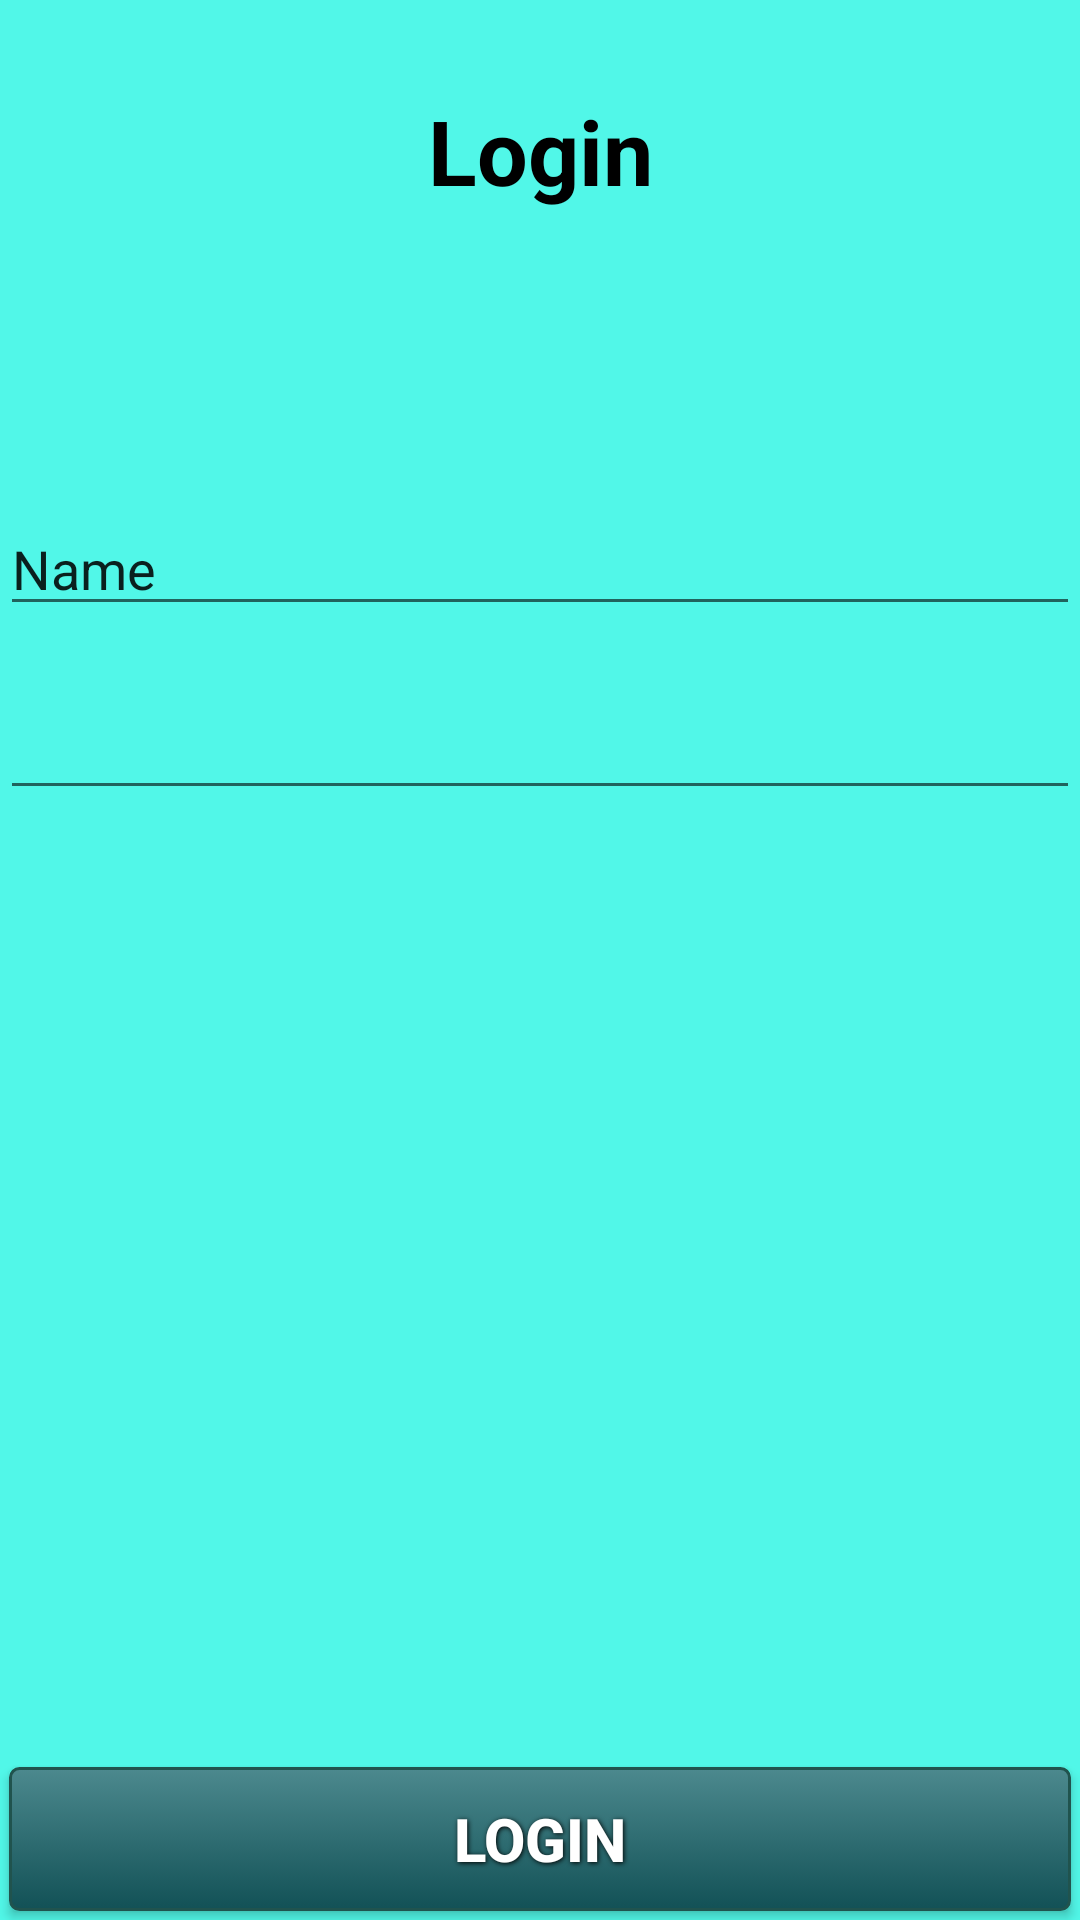

Reconstruct the res/layout file that produces this screen, plus the resources it refers to.
<!-- AndroidManifest.xml: application theme AppTheme -->
<!-- res/layout/activity_login.xml -->
<?xml version="1.0" encoding="utf-8"?>
<RelativeLayout xmlns:android="http://schemas.android.com/apk/res/android"
    android:orientation="vertical" android:layout_width="match_parent"
    android:layout_height="match_parent"
    style="@style/MainMenu"
    android:weightSum="1">

    <TextView
        android:layout_marginTop="30dp"
        android:id="@+id/login_label"
        android:text="@string/login"
        style="@style/menu_label"/>

    <EditText
        android:layout_width="match_parent"
        android:layout_height="wrap_content"
        android:inputType="textPersonName"
        android:layout_marginTop="77dp"
        android:text="Name"
        android:ems="10"
        android:id="@+id/nameText"
        android:layout_below="@+id/login_label"
        android:layout_alignParentLeft="true"
        android:layout_alignParentStart="true" />

    <EditText
        android:layout_width="match_parent"
        android:layout_height="wrap_content"
        android:inputType="textPassword"
        android:ems="10"
        android:id="@+id/passwordText"
        android:layout_marginTop="20dp"
        android:layout_gravity="center_horizontal"
        android:layout_below="@+id/nameText"
        android:layout_alignParentLeft="true"
        android:layout_alignParentStart="true" />

    <Button
        android:id="@+id/login_button"
        android:text="@string/login"
        android:background="@drawable/main_menu_button"
        android:layout_alignParentBottom="true"
        style="@style/main_menu_text"/>


</RelativeLayout>
<!-- resources referenced by this layout -->
<resources>
  <!-- drawable main_menu_button (drawable-hdpi) -->
  <?xml version="1.0" encoding="utf-8"?>
  <selector xmlns:android="http://schemas.android.com/apk/res/android" >
      <item android:state_pressed="true" >
          <shape android:shape="rectangle"  >
              <corners android:radius="3dip" />
              <stroke android:width="1dip" android:color="#20534e" />
              <gradient  android:angle="-90"  android:startColor="#062d30" android:endColor="#4c898e"  />
          </shape>
      </item>
      <item android:state_focused="true">
          <shape android:shape="rectangle"  >
              <corners android:radius="3dip" />
              <stroke android:width="1dip" android:color="#20534e" />
              <solid  android:color="#125156"/>
          </shape>
      </item>
      <item >
          <shape android:shape="rectangle"  >
              <corners android:radius="3dip" />
              <stroke android:width="1dip" android:color="#20534e" />
              <gradient  android:angle="-90"  android:startColor="#4c898e" android:endColor="#125156" />
          </shape>
      </item>
  </selector>
  <string name="login">Login</string>
  <style name="MainMenu">
          <item name="android:background">#ff51f7e8</item>
      </style>
  <style name="main_menu_text">
          <item name="android:background">#91A297</item>
          <item name="android:layout_width">fill_parent</item>
          <item name="android:layout_height">wrap_content</item>
          <item name="android:textColor">#ffffff</item>
          <item name="android:gravity">center</item>
          <item name="android:layout_margin">3dp</item>
          <item name="android:textSize">20dp</item>
          <item name="android:textStyle">bold</item>
          <item name="android:shadowColor">#000000</item>
          <item name="android:shadowDx">1</item>
          <item name="android:shadowDy">1</item>
          <item name="android:shadowRadius">4</item>
      </style>
  <style name="menu_label">
          <item name="android:layout_width">fill_parent</item>
          <item name="android:layout_height">wrap_content</item>
          <item name="android:textColor">#ff000000</item>
          <item name="android:gravity">center</item>
          <item name="android:textSize">30dp</item>
          <item name="android:textStyle">bold</item>
          <item name="android:paddingBottom">20dp</item>
      </style>
  <style name="AppTheme" parent="Theme.AppCompat.Light.DarkActionBar">
          
      </style>
</resources>
